Run: headless pygame with SDL's dummy video driver; simulated clock (each Clock.tick advances the game by its frame time, no real sleeping); random seed 0; keys injected as events and as key.get_pressed() state; no mouse input.
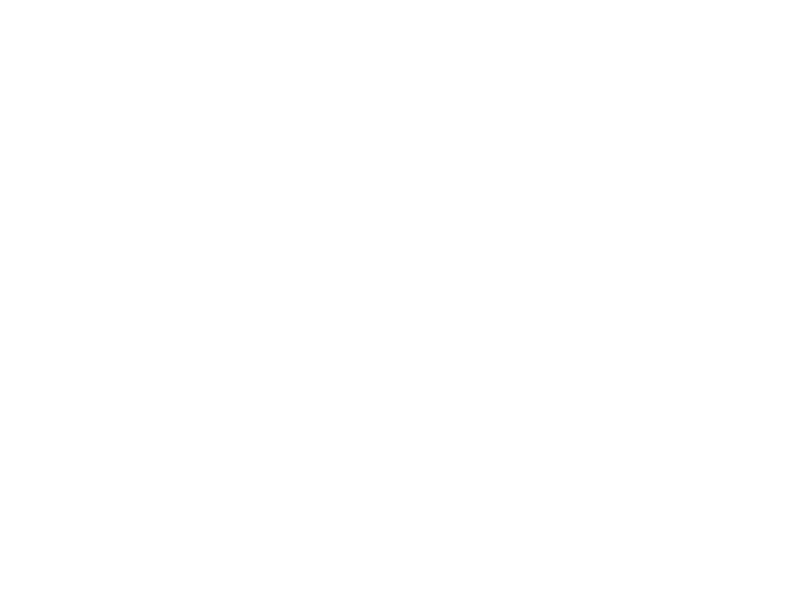
Frame 1 of 4 · flips 1–60 · no input
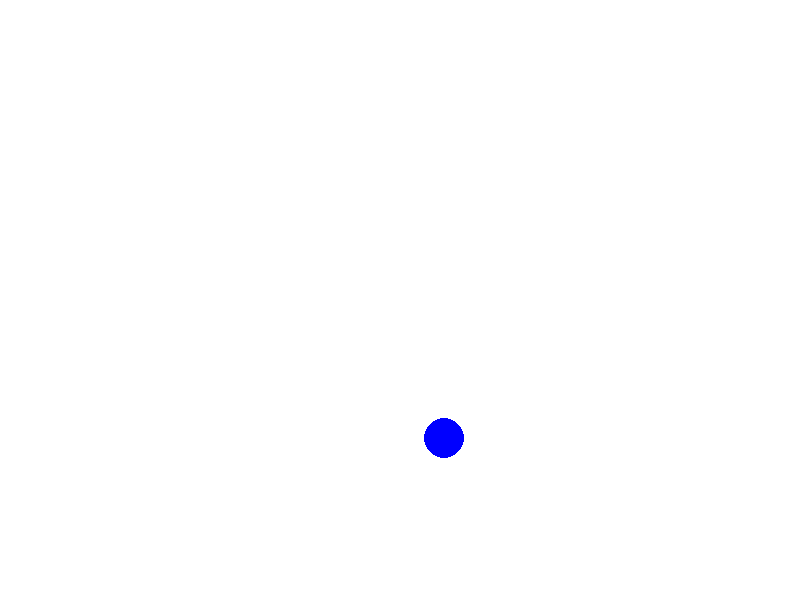
Frame 2 of 4 · flips 61–180 · tapped SPACE, RETURN · held RIGHT (→), D
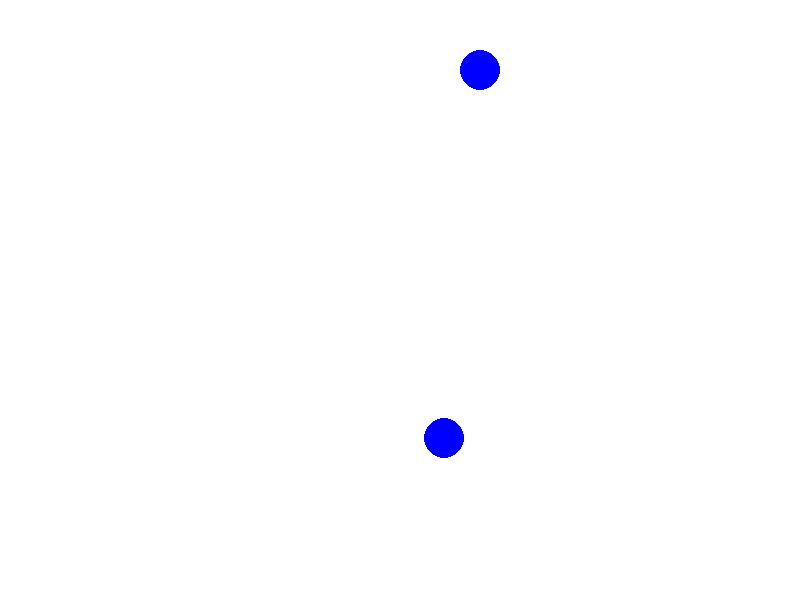
Frame 3 of 4 · flips 181–300 · held DOWN (↓), S
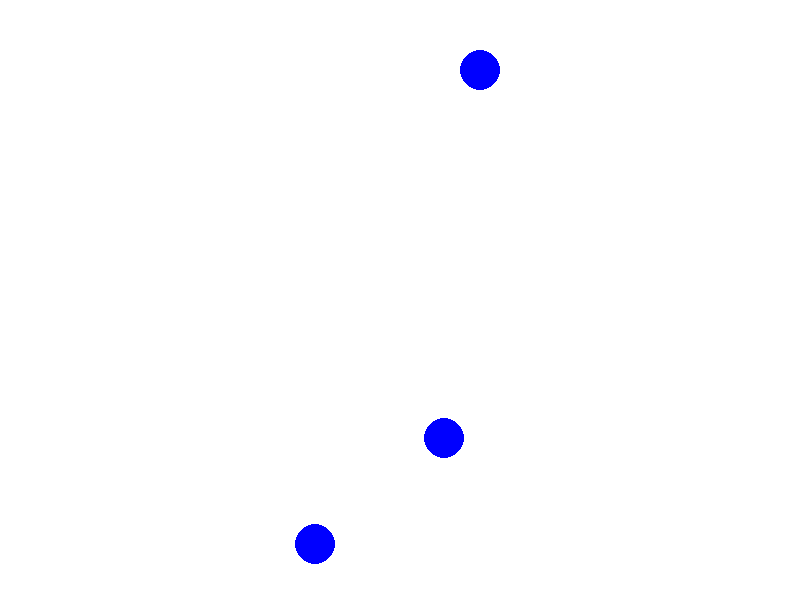
Frame 4 of 4 · flips 301–420 · held LEFT (←), A, UP (↑), W

The pygame program that drew these frames:

# 2.2. Спавн объектов
# Задача: Каждые 2 секунды появляется новый объект.

import pygame
import random

pygame.init()
screen = pygame.display.set_mode((800, 600))
clock = pygame.time.Clock()

objects = []
spawn_timer = 0

running = True
while running:
    screen.fill((255, 255, 255))

    for obj in objects:
        pygame.draw.circle(screen, (0, 0, 255), obj, 20)

    spawn_timer += clock.get_time()
    if spawn_timer > 2000:  # Каждые 2 секунды (2000 мс)
        objects.append([random.randint(50, 750), random.randint(50, 550)])
        spawn_timer = 0

    pygame.display.flip()

    for event in pygame.event.get():
        if event.type == pygame.QUIT:
            running = False

    clock.tick(60)

pygame.quit()
